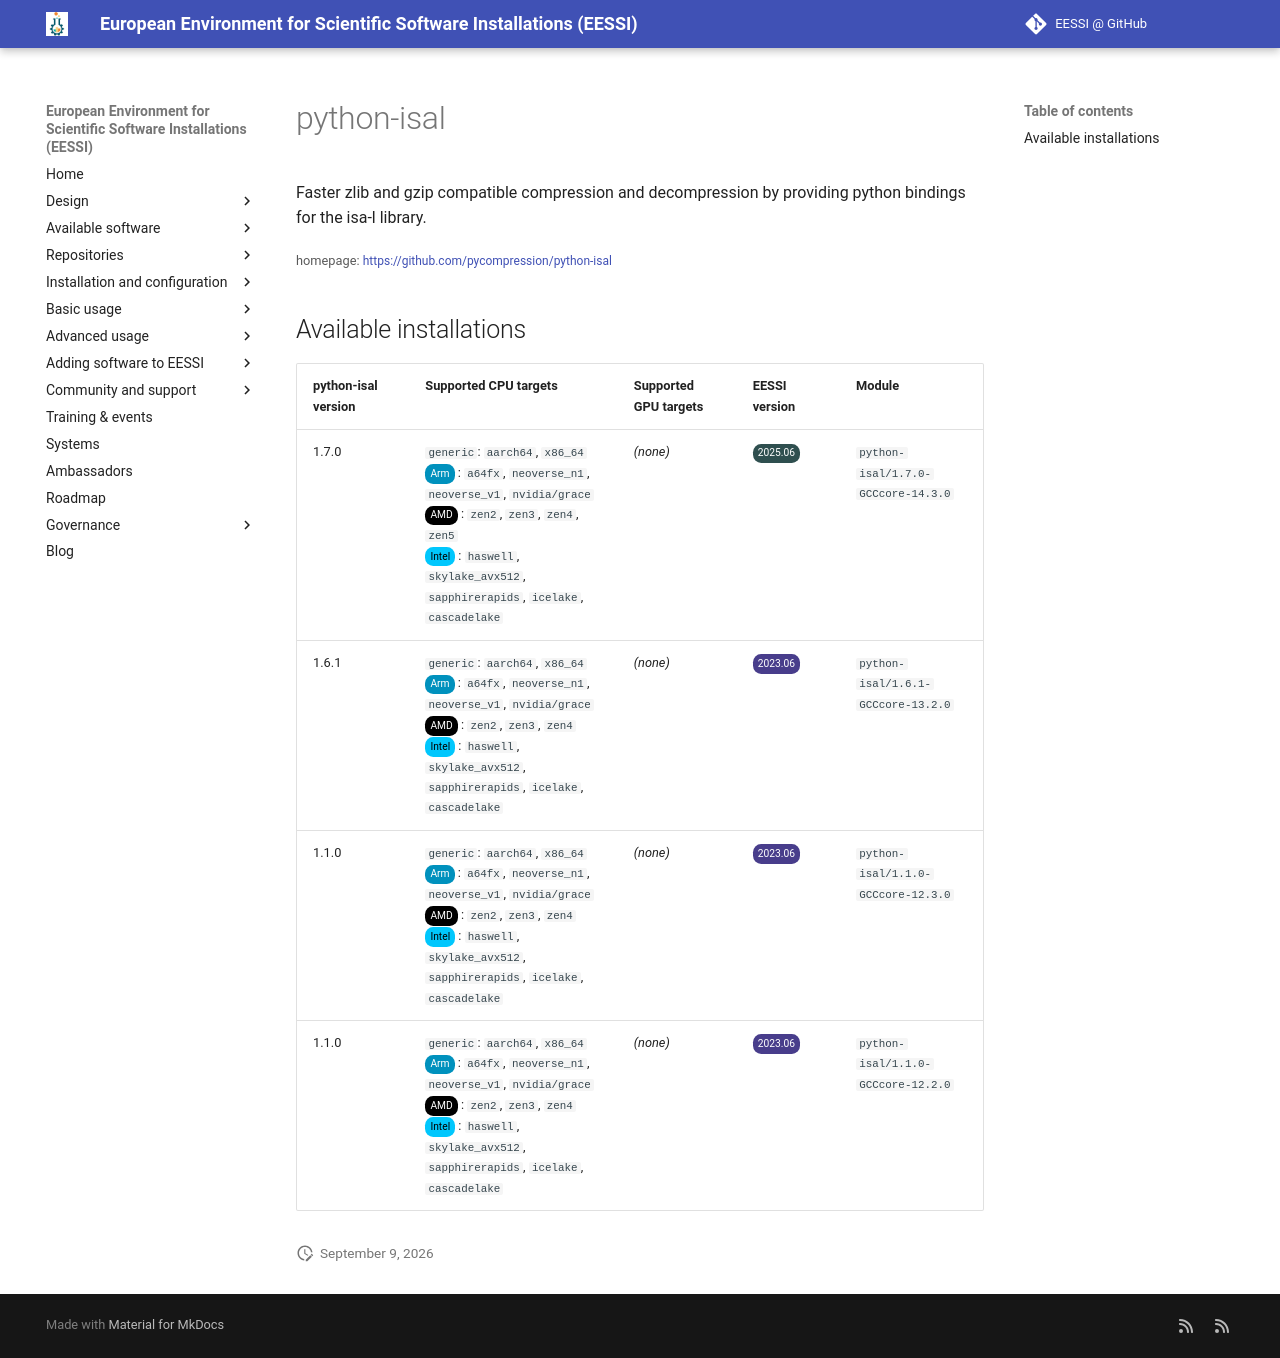

repository: EESSI/docs · page: available_software/detail/python-isal/index.html · generator: mkdocs

---
json_ld:
  '@context': https://schema.org
  '@type': SoftwareApplication
  applicationCategory: DeveloperApplication
  description: "Faster zlib and gzip compatible compression and decompression\n by\
    \ providing python bindings for the isa-l library.\n"
  license: Not confirmed
  name: python-isal
  offers:
    '@type': Offer
    price: 0
  operatingSystem: LINUX
  review:
    '@type': Review
    author:
      '@type': Organization
      name: EESSI
    reviewBody: Application has been successfully made available on all architectures
      supported by EESSI
    reviewRating:
      '@type': Rating
      ratingValue: 5
  softwareRequirements: See https://www.eessi.io/docs/ for how to make EESSI available
    on your system
  softwareVersion: '[''1.7.0'', ''1.6.1'', ''1.1.0'']'
  url: https://github.com/pycompression/python-isal
---
# python-isal


Faster zlib and gzip compatible compression and decompression
 by providing python bindings for the isa-l library.


<small>homepage: </small><span class="software-link">[https://github.com/pycompression/python-isal](https://github.com/pycompression/python-isal)</span>

## Available installations


|python-isal version|Supported CPU targets|Supported GPU targets|EESSI version|Module|
| --- | --- | --- | --- | --- |
|1.7.0|`generic`: `aarch64`, `x86_64`<br/><span class="software-cpu-arm">Arm</span>: `a64fx`, `neoverse_n1`, `neoverse_v1`, `nvidia/grace`<br/><span class="software-cpu-amd">AMD</span>: `zen2`, `zen3`, `zen4`, `zen5`<br/><span class="software-cpu-intel">Intel</span>: `haswell`, `skylake_avx512`, `sapphirerapids`, `icelake`, `cascadelake`<br/>|*(none)*|<span class="software-eessi-version-202506">2025.06</span>|`python-isal/1.7.0-GCCcore-14.3.0`|
|1.6.1|`generic`: `aarch64`, `x86_64`<br/><span class="software-cpu-arm">Arm</span>: `a64fx`, `neoverse_n1`, `neoverse_v1`, `nvidia/grace`<br/><span class="software-cpu-amd">AMD</span>: `zen2`, `zen3`, `zen4`<br/><span class="software-cpu-intel">Intel</span>: `haswell`, `skylake_avx512`, `sapphirerapids`, `icelake`, `cascadelake`<br/>|*(none)*|<span class="software-eessi-version-202306">2023.06</span>|`python-isal/1.6.1-GCCcore-13.2.0`|
|1.1.0|`generic`: `aarch64`, `x86_64`<br/><span class="software-cpu-arm">Arm</span>: `a64fx`, `neoverse_n1`, `neoverse_v1`, `nvidia/grace`<br/><span class="software-cpu-amd">AMD</span>: `zen2`, `zen3`, `zen4`<br/><span class="software-cpu-intel">Intel</span>: `haswell`, `skylake_avx512`, `sapphirerapids`, `icelake`, `cascadelake`<br/>|*(none)*|<span class="software-eessi-version-202306">2023.06</span>|`python-isal/1.1.0-GCCcore-12.3.0`|
|1.1.0|`generic`: `aarch64`, `x86_64`<br/><span class="software-cpu-arm">Arm</span>: `a64fx`, `neoverse_n1`, `neoverse_v1`, `nvidia/grace`<br/><span class="software-cpu-amd">AMD</span>: `zen2`, `zen3`, `zen4`<br/><span class="software-cpu-intel">Intel</span>: `haswell`, `skylake_avx512`, `sapphirerapids`, `icelake`, `cascadelake`<br/>|*(none)*|<span class="software-eessi-version-202306">2023.06</span>|`python-isal/1.1.0-GCCcore-12.2.0`|
